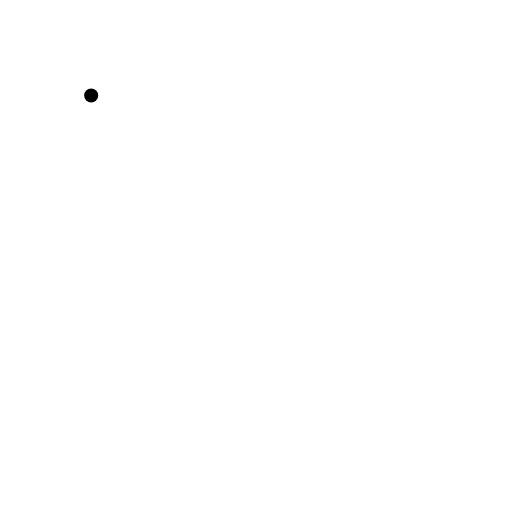
t = 0.00 s
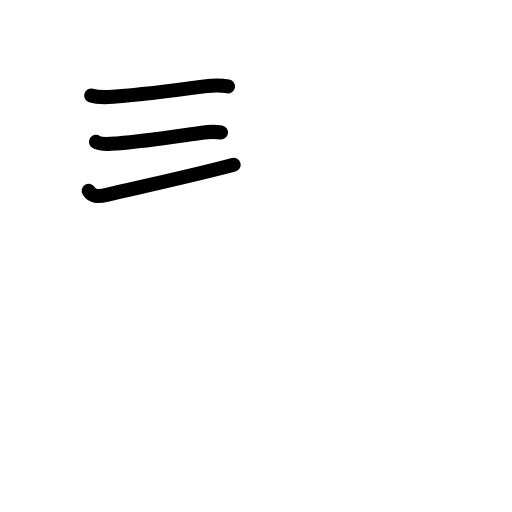
t = 2.88 s
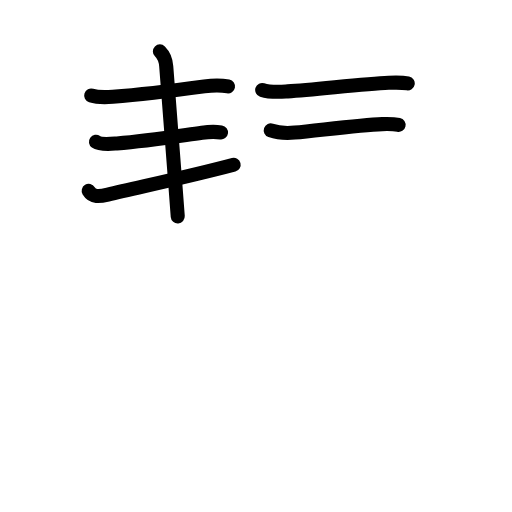
t = 5.92 s
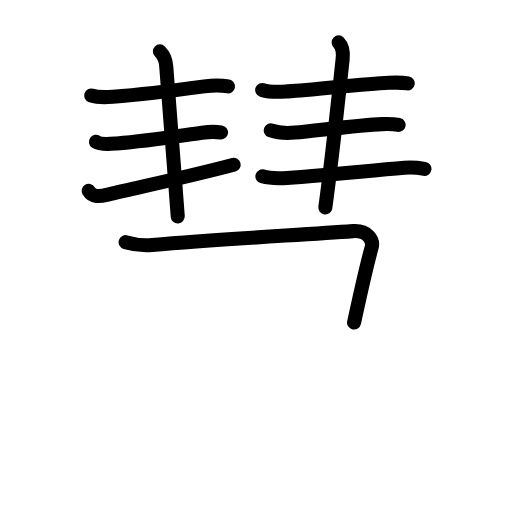
t = 8.94 s
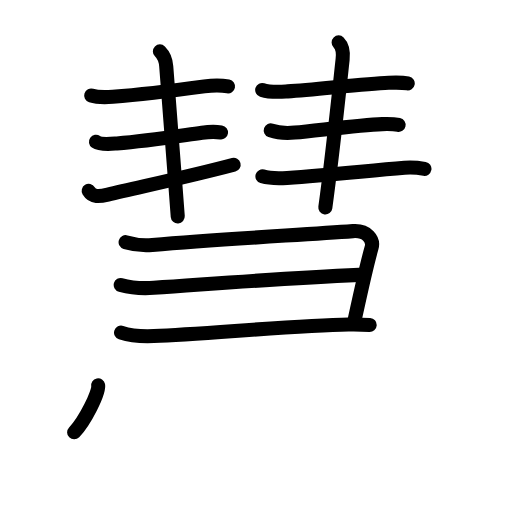
t = 11.75 s
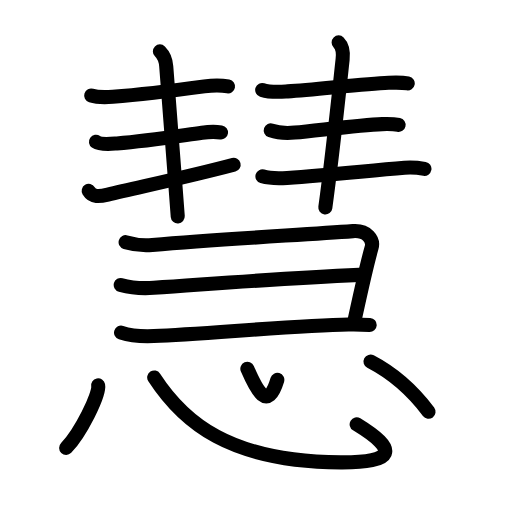
t = 15.00 s

The animated SVG that drew these frames (rendered in a browser with its animation timeline set to each time). Animation: 49 SMIL elements (animate=49); one cycle of 15.00 s.

<?xml version="1.0" encoding="UTF-8"?>
<!--
AniKanjiVG is licensed by CC-BY-SA Paul C. Sommerhoff (https://bitbucket.org/sommerhoff/anikanjivg).
AniKanjiVG uses KanjiVG which is licensed by CC-BY-SA Ulrich Apel (http://kanjivg.tagaini.net).
See also http://creativecommons.org/licenses/by-sa/3.0/
-->
<svg xmlns:kvg='http://kanjivg.tagaini.net' xmlns='http://www.w3.org/2000/svg' width='109' height='109' viewBox='0 0 109 109' style='fill:none;stroke:#000000;stroke-width:3;stroke-linecap:round;stroke-linejoin:round;' id="kvg:kanji_06167"><g id="kvg:06167" kvg:element="慧"><g id="kvg:06167-g1" kvg:element="彗" kvg:position="top"><g id="kvg:06167-g2" kvg:position="top"><g id="kvg:06167-g3" kvg:position="left"><g id="kvg:06167-g4" kvg:element="三"><g id="kvg:06167-g5" kvg:element="一" kvg:position="top"><path id="kvg:06167-s1" kvg:type="㇐" d="M19.41,20.34c1.26,0.4,3.3,0.37,4.61,0.27c5.19-0.41,13.1-1.35,19.48-2.22c1.65-0.23,3.39-0.31,5.04,0.01"><animate attributeName="d" begin="0.0s" dur="0.3333333333333333s" from="M19.41,20.34C19.41,20.34,19.41,20.34,19.41,20.34" to="M19.41,20.34c1.26,0.4,3.3,0.37,4.61,0.27" />
<animate attributeName="d" begin="0.3333333333333333s" dur="0.3333333333333333s" from="M19.41,20.34c1.26,0.4,3.3,0.37,4.61,0.27c0,0,0,0,0,0,0" to="M19.41,20.34c1.26,0.4,3.3,0.37,4.61,0.27c5.19-0.41,13.1-1.35,19.48-2.22" />
<animate attributeName="d" begin="0.6666666666666666s" dur="0.3333333333333333s" from="M19.41,20.34c1.26,0.4,3.3,0.37,4.61,0.27c5.19-0.41,13.1-1.35,19.48-2.22c0,0,0,0,0,0,0" to="M19.41,20.34c1.26,0.4,3.3,0.37,4.61,0.27c5.19-0.41,13.1-1.35,19.48-2.22c1.65-0.23,3.39-0.31,5.04,0.01" />
</path>
</g>
<g id="kvg:06167-g6" kvg:position="bottom"><g id="kvg:06167-g7" kvg:element="一"><path id="kvg:06167-s2" kvg:type="㇐" d="M20.43,30.18c0.99,0.71,3.33,0.44,4.45,0.36c6.43-0.5,11.99-1.41,18.12-2.28c1.17-0.17,2.75-0.26,4.05-0.07"><animate attributeName="d" begin="1.0s" dur="0.3333333333333333s" from="M20.43,30.18C20.43,30.18,20.43,30.18,20.43,30.18" to="M20.43,30.18c0.99,0.71,3.33,0.44,4.45,0.36" />
<animate attributeName="d" begin="1.3333333333333333s" dur="0.3333333333333333s" from="M20.43,30.18c0.99,0.71,3.33,0.44,4.45,0.36c0,0,0,0,0,0,0" to="M20.43,30.18c0.99,0.71,3.33,0.44,4.45,0.36c6.43-0.5,11.99-1.41,18.12-2.28" />
<animate attributeName="d" begin="1.6666666666666665s" dur="0.3333333333333333s" from="M20.43,30.18c0.99,0.71,3.33,0.44,4.45,0.36c6.43-0.5,11.99-1.41,18.12-2.28c0,0,0,0,0,0,0" to="M20.43,30.18c0.99,0.71,3.33,0.44,4.45,0.36c6.43-0.5,11.99-1.41,18.12-2.28c1.17-0.17,2.75-0.26,4.05-0.07" />
<animate attributeName="d" begin="0s" dur="1.0s" from="M-100,-100" to="M-100,-100" />
</path>
</g>
<g id="kvg:06167-g8" kvg:element="一"><path id="kvg:06167-s3" kvg:type="㇐" d="M18.88,40.63c0.85,1.41,2.24,1.24,4.08,0.8c6.91-1.66,17.17-3.81,26.78-6.36"><animate attributeName="d" begin="2.0s" dur="0.5s" from="M18.88,40.63C18.88,40.63,18.88,40.63,18.88,40.63" to="M18.88,40.63c0.85,1.41,2.24,1.24,4.08,0.8" />
<animate attributeName="d" begin="2.5s" dur="0.5s" from="M18.88,40.63c0.85,1.41,2.24,1.24,4.08,0.8c0,0,0,0,0,0,0" to="M18.88,40.63c0.85,1.41,2.24,1.24,4.08,0.8c6.91-1.66,17.17-3.81,26.78-6.36" />
<animate attributeName="d" begin="0s" dur="2.0s" from="M-100,-100" to="M-100,-100" />
</path>
</g>
</g>
</g>
<g id="kvg:06167-g9" kvg:element="丨"><path id="kvg:06167-s4" kvg:type="㇑" d="M34.04,10.94c0.95,0.95,1.27,1.81,1.35,3.2c0.36,5.98,1.61,20.23,2.45,31.92"><animate attributeName="d" begin="3.0s" dur="0.5s" from="M34.04,10.94C34.04,10.94,34.04,10.94,34.04,10.94" to="M34.04,10.94c0.95,0.95,1.27,1.81,1.35,3.2" />
<animate attributeName="d" begin="3.5s" dur="0.5s" from="M34.04,10.94c0.95,0.95,1.27,1.81,1.35,3.2c0,0,0,0,0,0,0" to="M34.04,10.94c0.95,0.95,1.27,1.81,1.35,3.2c0.36,5.98,1.61,20.23,2.45,31.92" />
<animate attributeName="d" begin="0s" dur="3.0s" from="M-100,-100" to="M-100,-100" />
</path>
</g>
</g>
<g id="kvg:06167-g10" kvg:position="right"><g id="kvg:06167-g11" kvg:element="三"><g id="kvg:06167-g12" kvg:element="一" kvg:position="top"><path id="kvg:06167-s5" kvg:type="㇐" d="M55.82,19.15c1.8,0.58,3.57,0.42,5.43,0.31c6.03-0.37,16.04-1.61,21.5-1.84c1.35-0.06,2.71-0.12,4.05,0.14"><animate attributeName="d" begin="4.0s" dur="0.3333333333333333s" from="M55.82,19.15C55.82,19.15,55.82,19.15,55.82,19.15" to="M55.82,19.15c1.8,0.58,3.57,0.42,5.43,0.31" />
<animate attributeName="d" begin="4.333333333333333s" dur="0.3333333333333333s" from="M55.82,19.15c1.8,0.58,3.57,0.42,5.43,0.31c0,0,0,0,0,0,0" to="M55.82,19.15c1.8,0.58,3.57,0.42,5.43,0.31c6.03-0.37,16.04-1.61,21.5-1.84" />
<animate attributeName="d" begin="4.666666666666667s" dur="0.3333333333333333s" from="M55.82,19.15c1.8,0.58,3.57,0.42,5.43,0.31c6.03-0.37,16.04-1.61,21.5-1.84c0,0,0,0,0,0,0" to="M55.82,19.15c1.8,0.58,3.57,0.42,5.43,0.31c6.03-0.37,16.04-1.61,21.5-1.84c1.35-0.06,2.71-0.12,4.05,0.14" />
<animate attributeName="d" begin="0s" dur="4.0s" from="M-100,-100" to="M-100,-100" />
</path>
</g>
<g id="kvg:06167-g13" kvg:position="bottom"><g id="kvg:06167-g14" kvg:element="一"><path id="kvg:06167-s6" kvg:type="㇐" d="M57.64,27.76c1.58,0.56,3.46,0.62,5.12,0.47c5.18-0.48,13.79-1.63,18.62-1.81c1.16-0.04,2.34-0.06,3.47,0.18"><animate attributeName="d" begin="5.0s" dur="0.3333333333333333s" from="M57.64,27.76C57.64,27.76,57.64,27.76,57.64,27.76" to="M57.64,27.76c1.58,0.56,3.46,0.62,5.12,0.47" />
<animate attributeName="d" begin="5.333333333333333s" dur="0.3333333333333333s" from="M57.64,27.76c1.58,0.56,3.46,0.62,5.12,0.47c0,0,0,0,0,0,0" to="M57.64,27.76c1.58,0.56,3.46,0.62,5.12,0.47c5.18-0.48,13.79-1.63,18.62-1.81" />
<animate attributeName="d" begin="5.666666666666667s" dur="0.3333333333333333s" from="M57.64,27.76c1.58,0.56,3.46,0.62,5.12,0.47c5.18-0.48,13.79-1.63,18.62-1.81c0,0,0,0,0,0,0" to="M57.64,27.76c1.58,0.56,3.46,0.62,5.12,0.47c5.18-0.48,13.79-1.63,18.62-1.81c1.16-0.04,2.34-0.06,3.47,0.18" />
<animate attributeName="d" begin="0s" dur="5.0s" from="M-100,-100" to="M-100,-100" />
</path>
</g>
<g id="kvg:06167-g15" kvg:element="一"><path id="kvg:06167-s7" kvg:type="㇐" d="M55.87,37.54c1.48,0.44,3.71,0.43,5.25,0.34c8.87-0.54,16.88-1.51,25-2.17c1.39-0.11,2.86-0.01,4.24,0.24"><animate attributeName="d" begin="6.0s" dur="0.3333333333333333s" from="M55.87,37.54C55.87,37.54,55.87,37.54,55.87,37.54" to="M55.87,37.54c1.48,0.44,3.71,0.43,5.25,0.34" />
<animate attributeName="d" begin="6.333333333333333s" dur="0.3333333333333333s" from="M55.87,37.54c1.48,0.44,3.71,0.43,5.25,0.34c0,0,0,0,0,0,0" to="M55.87,37.54c1.48,0.44,3.71,0.43,5.25,0.34c8.87-0.54,16.88-1.51,25-2.17" />
<animate attributeName="d" begin="6.666666666666667s" dur="0.3333333333333333s" from="M55.87,37.54c1.48,0.44,3.71,0.43,5.25,0.34c8.87-0.54,16.88-1.51,25-2.17c0,0,0,0,0,0,0" to="M55.87,37.54c1.48,0.44,3.71,0.43,5.25,0.34c8.87-0.54,16.88-1.51,25-2.17c1.39-0.11,2.86-0.01,4.24,0.24" />
<animate attributeName="d" begin="0s" dur="6.0s" from="M-100,-100" to="M-100,-100" />
</path>
</g>
</g>
</g>
<g id="kvg:06167-g16" kvg:element="丨"><path id="kvg:06167-s8" kvg:type="㇑" d="M72.09,9.03c0.88,0.88,1.04,1.97,0.85,3.62c-0.77,7.05-2.19,20.73-3.68,31.51"><animate attributeName="d" begin="7.0s" dur="0.5s" from="M72.09,9.03C72.09,9.03,72.09,9.03,72.09,9.03" to="M72.09,9.03c0.88,0.88,1.04,1.97,0.85,3.62" />
<animate attributeName="d" begin="7.5s" dur="0.5s" from="M72.09,9.03c0.88,0.88,1.04,1.97,0.85,3.62c0,0,0,0,0,0,0" to="M72.09,9.03c0.88,0.88,1.04,1.97,0.85,3.62c-0.77,7.05-2.19,20.73-3.68,31.51" />
<animate attributeName="d" begin="0s" dur="7.0s" from="M-100,-100" to="M-100,-100" />
</path>
</g>
</g>
</g>
<g id="kvg:06167-g17" kvg:element="⺕" kvg:variant="true" kvg:original="彑" kvg:position="bottom"><path id="kvg:06167-s9" kvg:type="㇕" d="M26.74,51.56c1.88,0.56,3.51,0.77,5.68,0.58c14.83-1.27,31.12-2.09,42.71-2.93c3.06-0.22,4.46,1.84,3.98,3.52c-1.24,4.39-2.08,8.4-3.73,15.94"><animate attributeName="d" begin="8.0s" dur="0.25s" from="M26.74,51.56C26.74,51.56,26.74,51.56,26.74,51.56" to="M26.74,51.56c1.88,0.56,3.51,0.77,5.68,0.58" />
<animate attributeName="d" begin="8.25s" dur="0.25s" from="M26.74,51.56c1.88,0.56,3.51,0.77,5.68,0.58c0,0,0,0,0,0,0" to="M26.74,51.56c1.88,0.56,3.51,0.77,5.68,0.58c14.83-1.27,31.12-2.09,42.71-2.93" />
<animate attributeName="d" begin="8.5s" dur="0.25s" from="M26.74,51.56c1.88,0.56,3.51,0.77,5.68,0.58c14.83-1.27,31.12-2.09,42.71-2.93c0,0,0,0,0,0,0" to="M26.74,51.56c1.88,0.56,3.51,0.77,5.68,0.58c14.83-1.27,31.12-2.09,42.71-2.93c3.06-0.22,4.46,1.84,3.98,3.52" />
<animate attributeName="d" begin="8.75s" dur="0.25s" from="M26.74,51.56c1.88,0.56,3.51,0.77,5.68,0.58c14.83-1.27,31.12-2.09,42.71-2.93c3.06-0.22,4.46,1.84,3.98,3.52c0,0,0,0,0,0,0" to="M26.74,51.56c1.88,0.56,3.51,0.77,5.68,0.58c14.83-1.27,31.12-2.09,42.71-2.93c3.06-0.22,4.46,1.84,3.98,3.52c-1.24,4.39-2.08,8.4-3.73,15.94" />
<animate attributeName="d" begin="0s" dur="8.0s" from="M-100,-100" to="M-100,-100" />
</path>
<path id="kvg:06167-s10" kvg:type="㇐" d="M25.7,60.67c2.55,0.7,4.37,0.79,7.05,0.6c15.94-1.09,27.99-2.05,43.7-2.75"><animate attributeName="d" begin="9.0s" dur="0.5s" from="M25.7,60.67C25.7,60.67,25.7,60.67,25.7,60.67" to="M25.7,60.67c2.55,0.7,4.37,0.79,7.05,0.6" />
<animate attributeName="d" begin="9.5s" dur="0.5s" from="M25.7,60.67c2.55,0.7,4.37,0.79,7.05,0.6c0,0,0,0,0,0,0" to="M25.7,60.67c2.55,0.7,4.37,0.79,7.05,0.6c15.94-1.09,27.99-2.05,43.7-2.75" />
<animate attributeName="d" begin="0s" dur="9.0s" from="M-100,-100" to="M-100,-100" />
</path>
<path id="kvg:06167-s11" kvg:type="㇐" d="M25.77,70.81c2.48,0.82,4.63,0.83,6.99,0.73c11.01-0.46,30.41-2.27,41.44-2.46c1.89-0.03,3.08,0,4.5,0.1"><animate attributeName="d" begin="10.0s" dur="0.3333333333333333s" from="M25.77,70.81C25.77,70.81,25.77,70.81,25.77,70.81" to="M25.77,70.81c2.48,0.82,4.63,0.83,6.99,0.73" />
<animate attributeName="d" begin="10.333333333333334s" dur="0.3333333333333333s" from="M25.77,70.81c2.48,0.82,4.63,0.83,6.99,0.73c0,0,0,0,0,0,0" to="M25.77,70.81c2.48,0.82,4.63,0.83,6.99,0.73c11.01-0.46,30.41-2.27,41.44-2.46" />
<animate attributeName="d" begin="10.666666666666666s" dur="0.3333333333333333s" from="M25.77,70.81c2.48,0.82,4.63,0.83,6.99,0.73c11.01-0.46,30.41-2.27,41.44-2.46c0,0,0,0,0,0,0" to="M25.77,70.81c2.48,0.82,4.63,0.83,6.99,0.73c11.01-0.46,30.41-2.27,41.44-2.46c1.89-0.03,3.08,0,4.5,0.1" />
<animate attributeName="d" begin="0s" dur="10.0s" from="M-100,-100" to="M-100,-100" />
</path>
</g>
</g>
<g id="kvg:06167-g18" kvg:element="心" kvg:position="bottom" kvg:radical="general"><path id="kvg:06167-s12" kvg:type="㇔" d="M20.89,82.05c0.38,1.88-3.78,10.18-6.81,13.31"><animate attributeName="d" begin="11.0s" dur="1.0s" from="M20.89,82.05C20.89,82.05,20.89,82.05,20.89,82.05" to="M20.89,82.05c0.38,1.88-3.78,10.18-6.81,13.31" />
<animate attributeName="d" begin="0s" dur="11.0s" from="M-100,-100" to="M-100,-100" />
</path>
<path id="kvg:06167-s13" kvg:type="㇟b" d="M32.83,80.36c6.17,9.48,15.92,17.96,39.7,18.07C84,98.49,85,95.88,75.93,90.34"><animate attributeName="d" begin="12.0s" dur="0.5s" from="M32.83,80.36C32.83,80.36,32.83,80.36,32.83,80.36" to="M32.83,80.36c6.17,9.48,15.92,17.96,39.7,18.07" />
<animate attributeName="d" begin="12.5s" dur="0.5s" from="M32.83,80.36c6.17,9.48,15.92,17.96,39.7,18.07c0,0,0,0,0,0,0" to="M32.83,80.36c6.17,9.48,15.92,17.96,39.7,18.07C84,98.49,85,95.88,75.93,90.34" />
<animate attributeName="d" begin="0s" dur="12.0s" from="M-100,-100" to="M-100,-100" />
</path>
<path id="kvg:06167-s14" kvg:type="㇔a" d="M52.66,78.5c1.95,4.52,4.29,9.3,6.38,2.37"><animate attributeName="d" begin="13.0s" dur="1.0s" from="M52.66,78.5C52.66,78.5,52.66,78.5,52.66,78.5" to="M52.66,78.5c1.95,4.52,4.29,9.3,6.38,2.37" />
<animate attributeName="d" begin="0s" dur="13.0s" from="M-100,-100" to="M-100,-100" />
</path>
<path id="kvg:06167-s15" kvg:type="㇔" d="M78.88,76.98c4.37,2.27,8.74,5.89,12.35,10.68"><animate attributeName="d" begin="14.0s" dur="1.0s" from="M78.88,76.98C78.88,76.98,78.88,76.98,78.88,76.98" to="M78.88,76.98c4.37,2.27,8.74,5.89,12.35,10.68" />
<animate attributeName="d" begin="0s" dur="14.0s" from="M-100,-100" to="M-100,-100" />
</path>
</g>
</g>
</svg>
